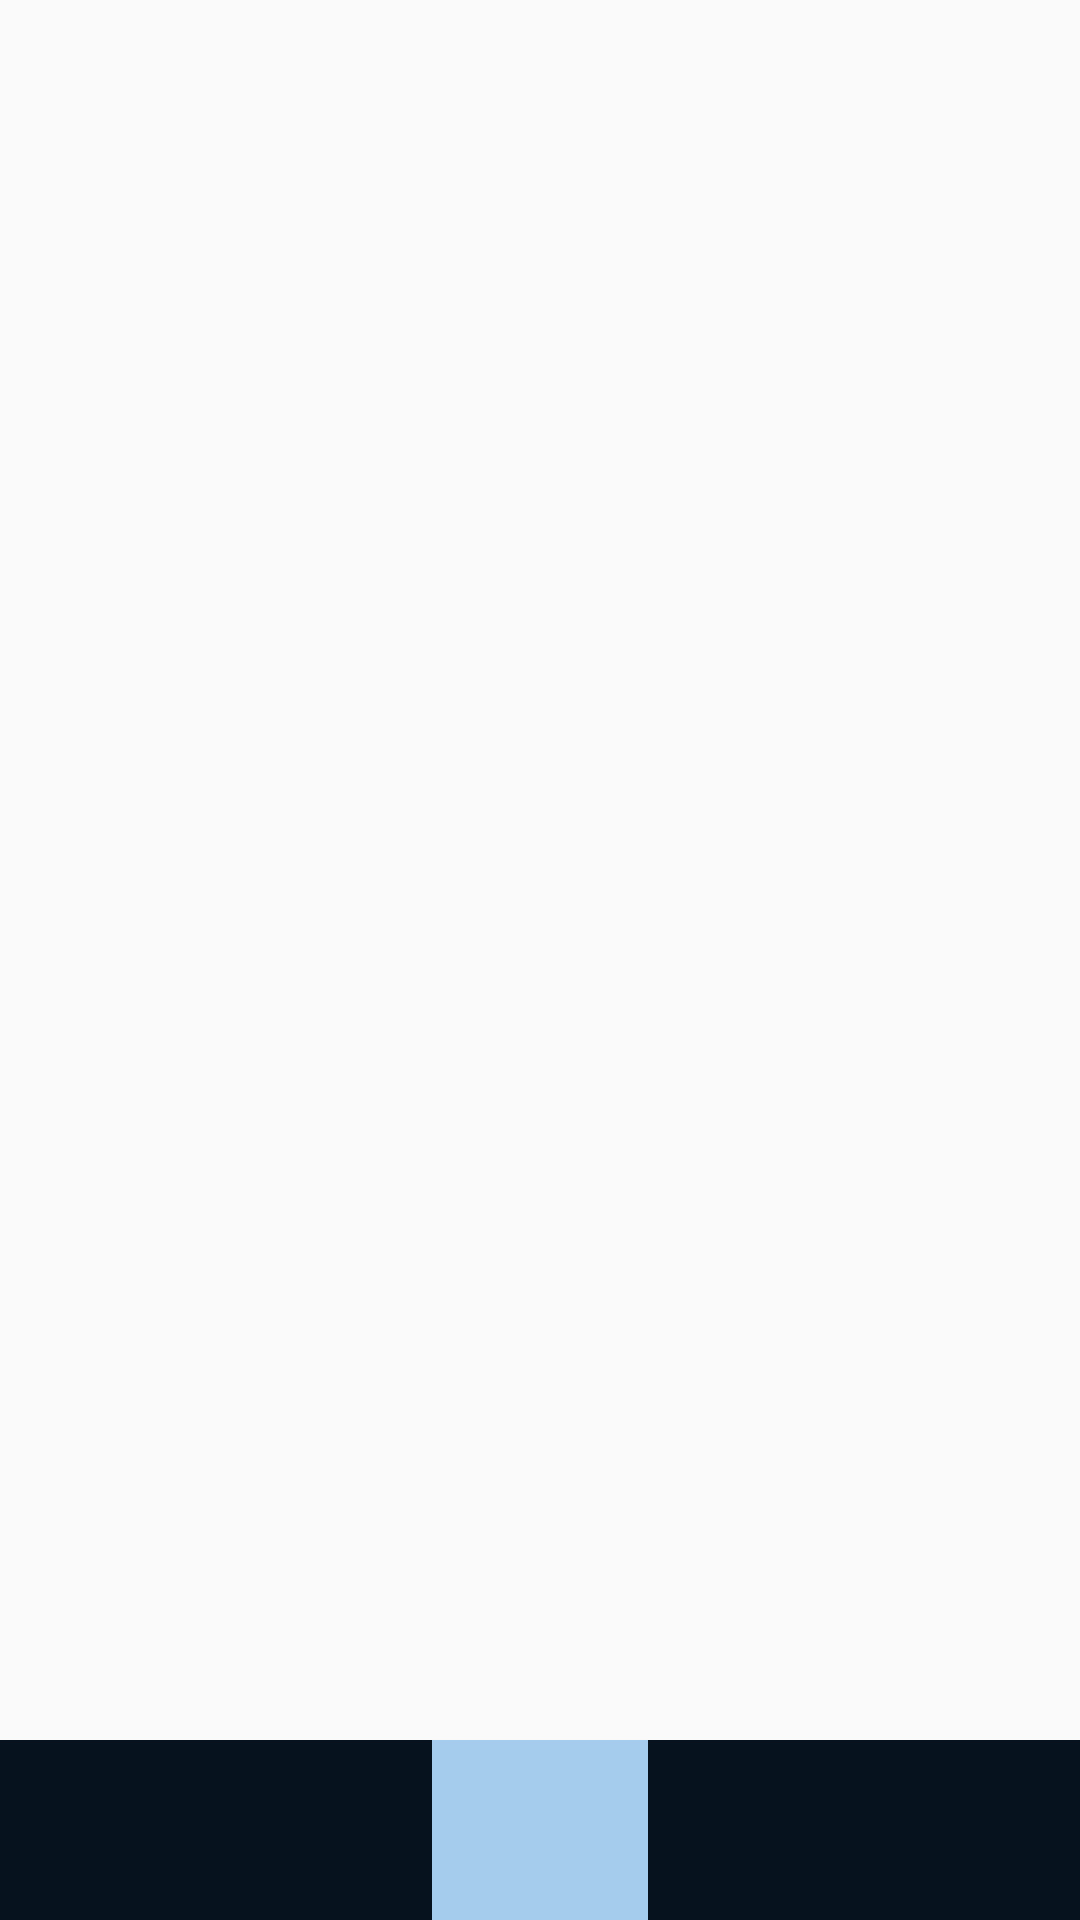

Layout XML and referenced resources for this Android screen:
<!-- AndroidManifest.xml: application theme AppTheme -->
<!-- res/layout/activity_main.xml -->
<LinearLayout xmlns:android="http://schemas.android.com/apk/res/android"
    xmlns:tools="http://schemas.android.com/tools"
    android:layout_width="match_parent"
    android:layout_height="match_parent"
    android:orientation="vertical" >

    <FrameLayout 
        android:id="@+id/fragment_container"
        android:layout_height="wrap_content"
        android:layout_width="fill_parent"
        android:layout_weight="1"
        >
        
    	    
    </FrameLayout>
    
    <LinearLayout
        android:id="@+id/bottom_tool_bar"
        android:layout_width="fill_parent"
        android:layout_height="wrap_content"
        android:orientation="horizontal">
        
        <ImageView
            android:id="@+id/btn_home"
            android:layout_width="wrap_content"
            android:layout_height="60dp"
            android:layout_weight="1"
            android:src="@drawable/ic_menu_home"
            android:background="#06131F"/>
        
        <ImageView
            android:id="@+id/btn_favourite"
            android:layout_width="wrap_content"
            android:layout_height="60dp"
            android:layout_weight="1"
            android:src="@drawable/ic_menu_home"
            android:background="#06131F"/>
        
        <ImageView
            android:id="@+id/btn_upload"
            android:layout_width="wrap_content"
            android:layout_height="60dp"
            android:layout_weight="1"
            android:src="@drawable/ic_menu_home"
            android:background="#A6CCED"/>
        
        <ImageView
            android:id="@+id/btn_location"
            android:layout_width="wrap_content"
            android:layout_height="60dp"
            android:layout_weight="1"
            android:src="@drawable/ic_menu_home"
            android:background="#06131F"/>
        
        <ImageView
            android:id="@+id/btn_profile"
            android:layout_width="wrap_content"
            android:layout_height="60dp"
            android:layout_weight="1"
            android:src="@drawable/ic_menu_home"
            android:background="#06131F"/>
        
    </LinearLayout>"
    
</LinearLayout>
<!-- resources referenced by this layout -->
<resources>
  <style name="AppTheme" parent="AppBaseTheme">
          
          <item name="android:actionBarStyle">@style/MyActionBar</item>
      </style>
  <style name="AppBaseTheme" parent="Theme.AppCompat.Light">
          
      </style>
  <style name="MyActionBar" parent="@android:style/Widget.Holo.Light.ActionBar.Solid.Inverse">
          <item name="android:background">#A6CCED</item>
          <item name="android:textColor">#FFFFFF</item>
      </style>
</resources>
